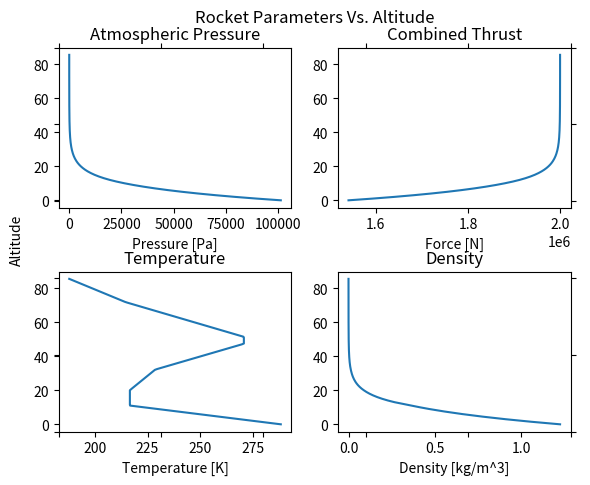

This figure's Python source:
import math
import numpy as np
import matplotlib.pyplot as plt

'''version = "1.0 (2004 Oct 04)"
greeting = "Tables - A Python program to compute atmosphere tables"
[redacted]
[redacted]

'''



#   P H Y S I C A L   C O N S T A N T S

FT2METERS = 0.3048  # mult. ft. to get meters (exact)
KELVIN2RANKINE = 1.8  # mult deg K to get deg R
PSF2NSM = 47.880258  # mult lb/sq.ft to get sq.m
SCF2KCM = 515.379  # mult slugs/cu.ft to get kg/cu.m
TZERO = 288.15  # sea-level temperature, kelvins
PZERO = 101325.0  # sea-level pressure, N/sq.m
RHOZERO = 1.225  # sea-level density, kg/cu.m
AZERO = 340.294  # speed of sound at S.L.  m/sec
BETAVISC = 1.458E-6  # viscosity constant
SUTH = 110.4  # Sutherland's constant, kelvins



def atmosphere(alt):
    """ Compute temperature, density, and pressure in standard atmosphere.
  Correct to 86 km.  Only approximate thereafter.
  Input:
  alt geometric altitude, km.
  Return: (sigma, delta, theta)
  sigma   density/sea-level standard density
  delta   pressure/sea-level standard pressure
  theta   temperature/sea-level std. temperature
  """

    REARTH = 6371.0  # radius of the Earth (km)
    GMR = 34.163195


    htab = [0.0, 11.0, 20.0, 32.0, 47.0,
            51.0, 71.0, 84.852]
    ttab = [288.15, 216.65, 216.65, 228.65, 270.65,
            270.65, 214.65, 186.946]
    ptab = [1.0, 2.2336110E-1, 5.4032950E-2, 8.5666784E-3, 1.0945601E-3,
            6.6063531E-4, 3.9046834E-5, 3.68501E-6]
    gtab = [-6.5, 0.0, 1.0, 2.8, 0, -2.8, -2.0, 0.0]

    h = alt * REARTH / (alt + REARTH)  # geometric to geopotential altitude

    i = 0
    j = len(htab)
    while (j > i + 1):
        k = (i + j) // 2  # this is integer division in Python 3
        if h < htab[k]:
            j = k
        else:
            i = k
    tgrad = gtab[i]  # temp. gradient of local layer
    tbase = ttab[i]  # base  temp. of local layer
    deltah = h - htab[i]  # height above local base
    tlocal = tbase + tgrad * deltah  # local temperature
    theta = tlocal / ttab[0]  # temperature ratio

    if 0.0 == tgrad:
        delta = ptab[i] * math.exp(-GMR * deltah / tbase)
    else:
        delta = ptab[i] * math.pow(tbase / tlocal, GMR / tgrad)
    sigma = delta / theta
    return (sigma, delta, theta)


def thrust():
    # F= mv2 + (p2-p3)*a2
    # Define Engine Constants
    m_dot = 1409/3
    v_2 = 3560
    a_2 = (2.4**2)*(math.pi*0.25)
    p_2 = 72326 #Pascals

    # alt = input("How high are you flying today? \n")
    alt = int(86)

    thrust_value = []
    atmospheric_value = []
    temp_value = []
    density_value = []
    geometric_heights = []

    # every half kilometer,
    for altitude in np.linspace(0, alt, alt * 2, endpoint=False):
        thrust_value.append((m_dot * v_2) +
                            ((p_2 - atmosphere(altitude)[1] * PZERO) * a_2))
        atmospheric_value.append(atmosphere(altitude)[1] * PZERO)
        temp_value.append(atmosphere(altitude)[2] * TZERO)
        density_value.append(atmosphere(altitude)[0] * RHOZERO)
        geometric_heights.append(altitude)

    return (thrust_value, atmospheric_value, temp_value, density_value, geometric_heights)


def plot_thrust():
    alt = 86
    fig = plt.figure()
    axt = fig.add_subplot(111)
    ax1 = fig.add_subplot(221)
    ax2 = fig.add_subplot(222)
    ax3 = fig.add_subplot(223)
    ax4 = fig.add_subplot(224)

    # Big plot
    axt.set_ylabel('Altitude')
    axt.spines['top'].set_color('none')
    axt.spines['bottom'].set_color('none')
    axt.spines['left'].set_color('none')
    axt.spines['right'].set_color('none')
    axt.tick_params(labelcolor='w', top='off', bottom='off', left='off', right='off')

    # Plot 1
    x = thrust()[1]
    y = np.linspace(0, alt, alt * 2, endpoint=False)
    ax1.title.set_text('Atmospheric Pressure')
    ax1.set_xlabel('Pressure [Pa]')
    ax1.plot(x, y)

    # Plot 2
    x = thrust()[0]
    ax2.title.set_text('Combined Thrust')
    ax2.set_xlabel('Force [N]')
    ax2.plot(x, y)

    # Plot 3
    x = thrust()[2]
    ax3.title.set_text('Temperature')
    ax3.set_xlabel('Temperature [K]')
    ax3.plot(x, y)

    # Plot 4
    x = thrust()[3]
    ax4.title.set_text('Density')
    ax4.set_xlabel('Density [kg/m^3]')
    ax4.plot(x, y)

    # adjust plot margins
    plt.subplots_adjust(top=0.9, bottom=0.1, left=0.10, right=0.9, hspace=0.4, wspace=0.2)
    plt.suptitle("Rocket Parameters Vs. Altitude")
    plt.show()

if __name__ == "__main__":
    thrust()
    plot_thrust()

